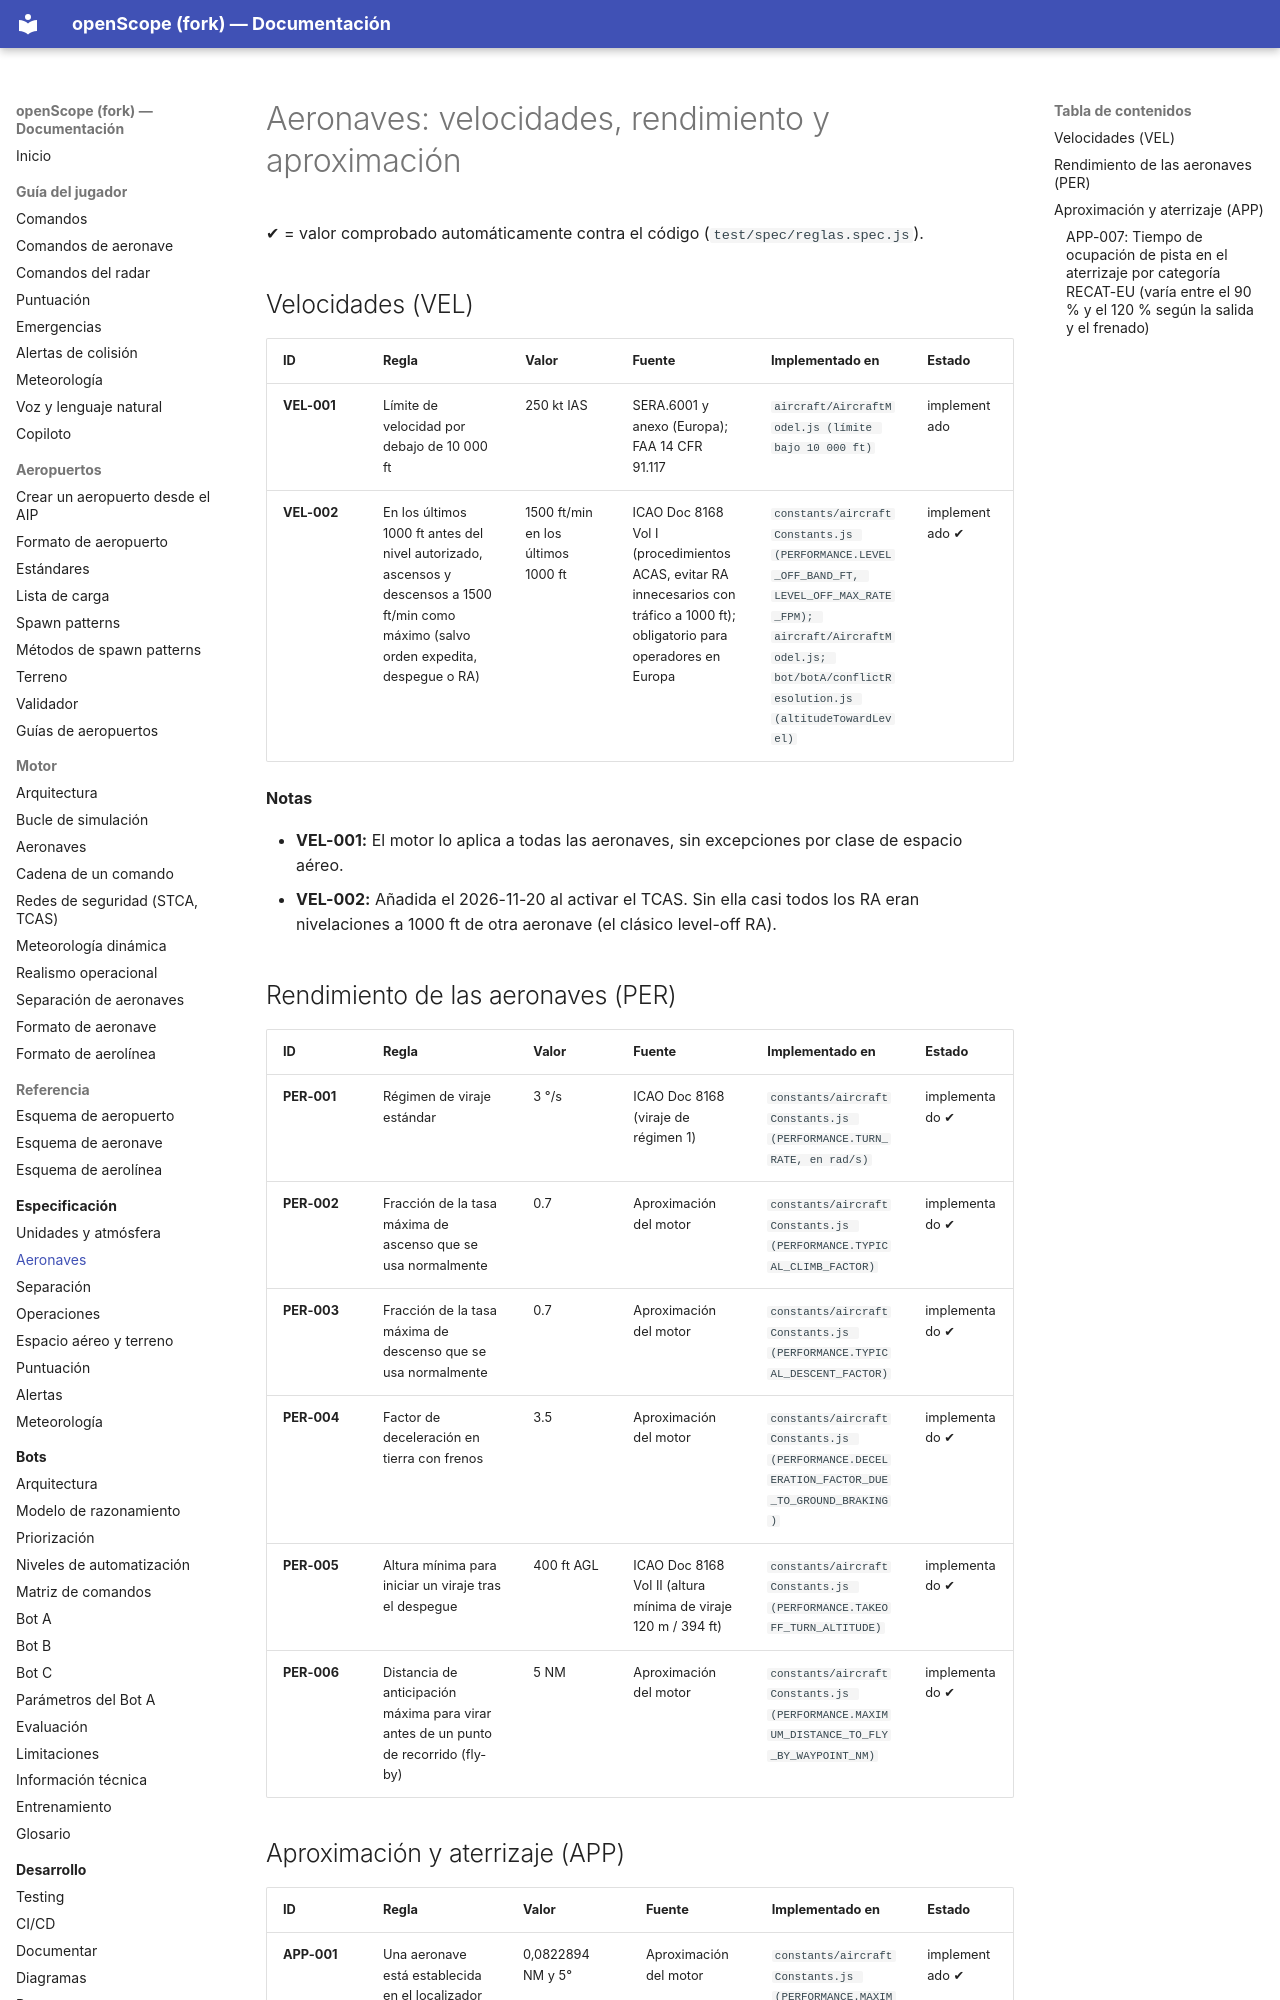

repository: jossseluuu/openScope · page: especificacion/aeronaves/index.html · generator: mkdocs

<!-- Página generada por tools/docs/generate-spec.js desde reglas.yaml. No la edites a mano. -->

# Aeronaves: velocidades, rendimiento y aproximación

✔ = valor comprobado automáticamente contra el código (`test/spec/reglas.spec.js`).

## Velocidades (VEL)

| ID | Regla | Valor | Fuente | Implementado en | Estado |
|---|---|---|---|---|---|
| <a id="vel-001"></a>**VEL-001** | Límite de velocidad por debajo de 10 000 ft | 250 kt IAS | SERA.6001 y anexo (Europa); FAA 14 CFR 91.117 | `aircraft/AircraftModel.js (límite bajo 10 000 ft)` | implementado |
| <a id="vel-002"></a>**VEL-002** | En los últimos 1000 ft antes del nivel autorizado, ascensos y descensos a 1500 ft/min como máximo (salvo orden expedita, despegue o RA) | 1500 ft/min en los últimos 1000 ft | ICAO Doc 8168 Vol I (procedimientos ACAS, evitar RA innecesarios con tráfico a 1000 ft); obligatorio para operadores en Europa | `constants/aircraftConstants.js (PERFORMANCE.LEVEL_OFF_BAND_FT, LEVEL_OFF_MAX_RATE_FPM); aircraft/AircraftModel.js; bot/botA/conflictResolution.js (altitudeTowardLevel)` | implementado ✔ |

**Notas**

- **VEL-001:** El motor lo aplica a todas las aeronaves, sin excepciones por clase de espacio aéreo.
- **VEL-002:** Añadida el 2026-11-20 al activar el TCAS. Sin ella casi todos los RA eran nivelaciones a 1000 ft de otra aeronave (el clásico level-off RA).

## Rendimiento de las aeronaves (PER)

| ID | Regla | Valor | Fuente | Implementado en | Estado |
|---|---|---|---|---|---|
| <a id="per-001"></a>**PER-001** | Régimen de viraje estándar | 3 °/s | ICAO Doc 8168 (viraje de régimen 1) | `constants/aircraftConstants.js (PERFORMANCE.TURN_RATE, en rad/s)` | implementado ✔ |
| <a id="per-002"></a>**PER-002** | Fracción de la tasa máxima de ascenso que se usa normalmente | 0.7 | Aproximación del motor | `constants/aircraftConstants.js (PERFORMANCE.TYPICAL_CLIMB_FACTOR)` | implementado ✔ |
| <a id="per-003"></a>**PER-003** | Fracción de la tasa máxima de descenso que se usa normalmente | 0.7 | Aproximación del motor | `constants/aircraftConstants.js (PERFORMANCE.TYPICAL_DESCENT_FACTOR)` | implementado ✔ |
| <a id="per-004"></a>**PER-004** | Factor de deceleración en tierra con frenos | 3.5 | Aproximación del motor | `constants/aircraftConstants.js (PERFORMANCE.DECELERATION_FACTOR_DUE_TO_GROUND_BRAKING)` | implementado ✔ |
| <a id="per-005"></a>**PER-005** | Altura mínima para iniciar un viraje tras el despegue | 400 ft AGL | ICAO Doc 8168 Vol II (altura mínima de viraje 120 m / 394 ft) | `constants/aircraftConstants.js (PERFORMANCE.TAKEOFF_TURN_ALTITUDE)` | implementado ✔ |
| <a id="per-006"></a>**PER-006** | Distancia de anticipación máxima para virar antes de un punto de recorrido (fly-by) | 5 NM | Aproximación del motor | `constants/aircraftConstants.js (PERFORMANCE.MAXIMUM_DISTANCE_TO_FLY_BY_WAYPOINT_NM)` | implementado ✔ |
